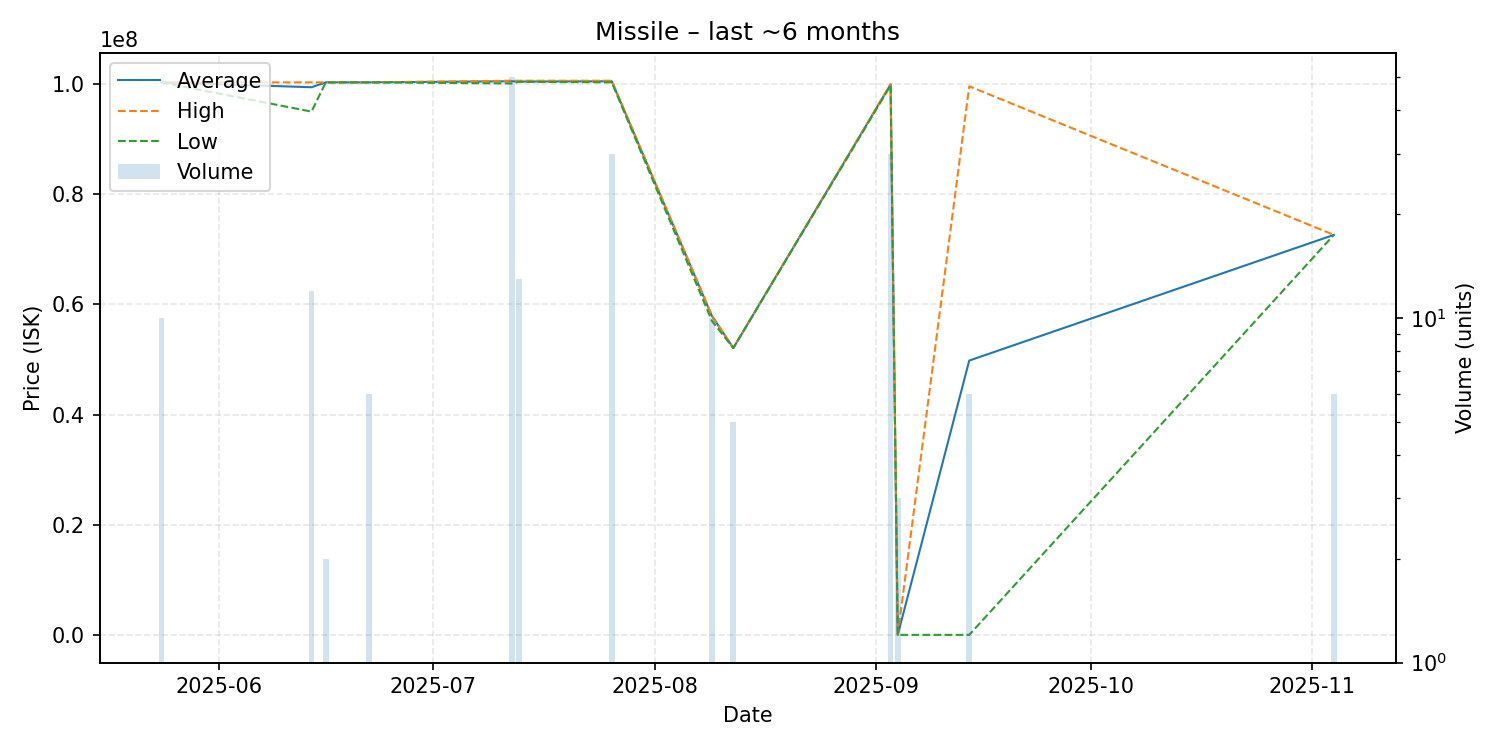

The table this chart was drawn from, first rows:
date, average, highest, lowest, order_count, volume
2025-05-24, 100300000, 100300000, 100300000, 1, 10
2025-06-14, 99415833, 100300000, 94995000, 3, 12
2025-06-16, 100300000, 100300000, 100300000, 1, 2
2025-06-22, 100300000, 100300000, 100300000, 1, 6
2025-07-12, 100500000, 100600000, 100100000, 2, 50
2025-07-13, 100446154, 100600000, 100400000, 2, 13
2025-07-26, 100493333, 100600000, 100300000, 3, 30
2025-08-09, 57910000, 58000000, 57010000, 3, 10
2025-08-12, 52074000, 52080000, 52070000, 2, 5
2025-09-03, 99920000, 99990000, 99735000, 4, 30
2025-09-04, 999.0, 999.0, 999.0, 1, 3
2025-09-14, 49795501, 99590000, 1002, 2, 6
2025-11-04, 72610000, 72615000, 72605000, 4, 6
